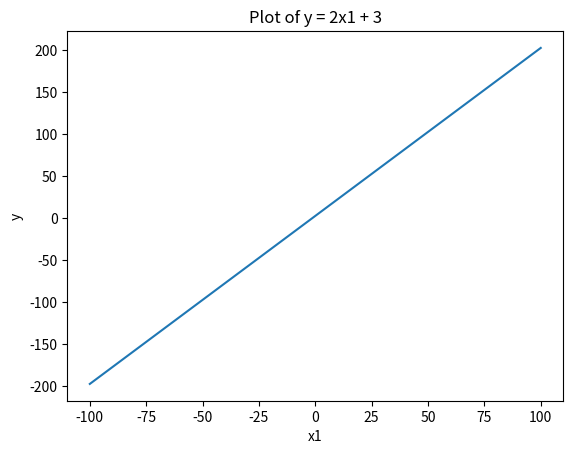

This figure's Python source:
# Implement y = 2x1 + 3 and plot using numpy and matplotlib

import numpy as np
import matplotlib.pyplot as plt

# Generate x values
x1 = np.linspace(-100, 100, 100)

# Compute y
y = 2 * x1 + 3

# Plot
plt.figure()
plt.plot(x1, y)
plt.xlabel("x1")
plt.ylabel("y")
plt.title("Plot of y = 2x1 + 3")
plt.show()
